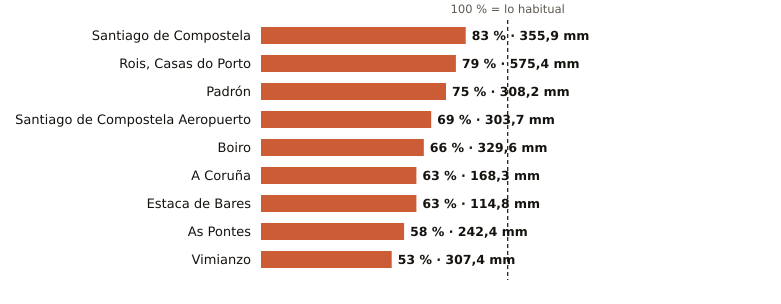

Source data for this figure (header and first rows):
estacion, provincia, indicativo, mm_otono, referencia_mm, pct, periodo_referencia, hasta, hora
Santiago de Compostela, A Coruña, 1475X, 355.9, 426.9, 83, 1991-2020, 2026-11-19, 15
Rois, Casas do Porto, A Coruña, 1476R, 575.4, 730.2, 79, 1991-2020, 2026-11-19, 14
Padrón, A Coruña, 1473A, 308.2, 409.1, 75, 1997-2025, 2026-11-19, 15
Santiago de Compostela Aeropuerto, A Coruña, 1428, 303.7, 442.3, 69, 1991-2020, 2026-11-19, 15
Boiro, A Coruña, 1442U, 329.6, 501.6, 66, 1991-2020, 2026-11-19, 14
A Coruña, A Coruña, 1387, 168.3, 267.9, 63, 1991-2020, 2026-11-19, 15
Estaca de Bares, A Coruña, 1351, 114.8, 181.9, 63, 1995-2025, 2026-11-19, 15
As Pontes, A Coruña, 1363X, 242.4, 420.7, 58, 2009-2025, 2026-11-19, 14
Vimianzo, A Coruña, 1399, 307.4, 574.7, 53, 1991-2020, 2026-11-19, 12
